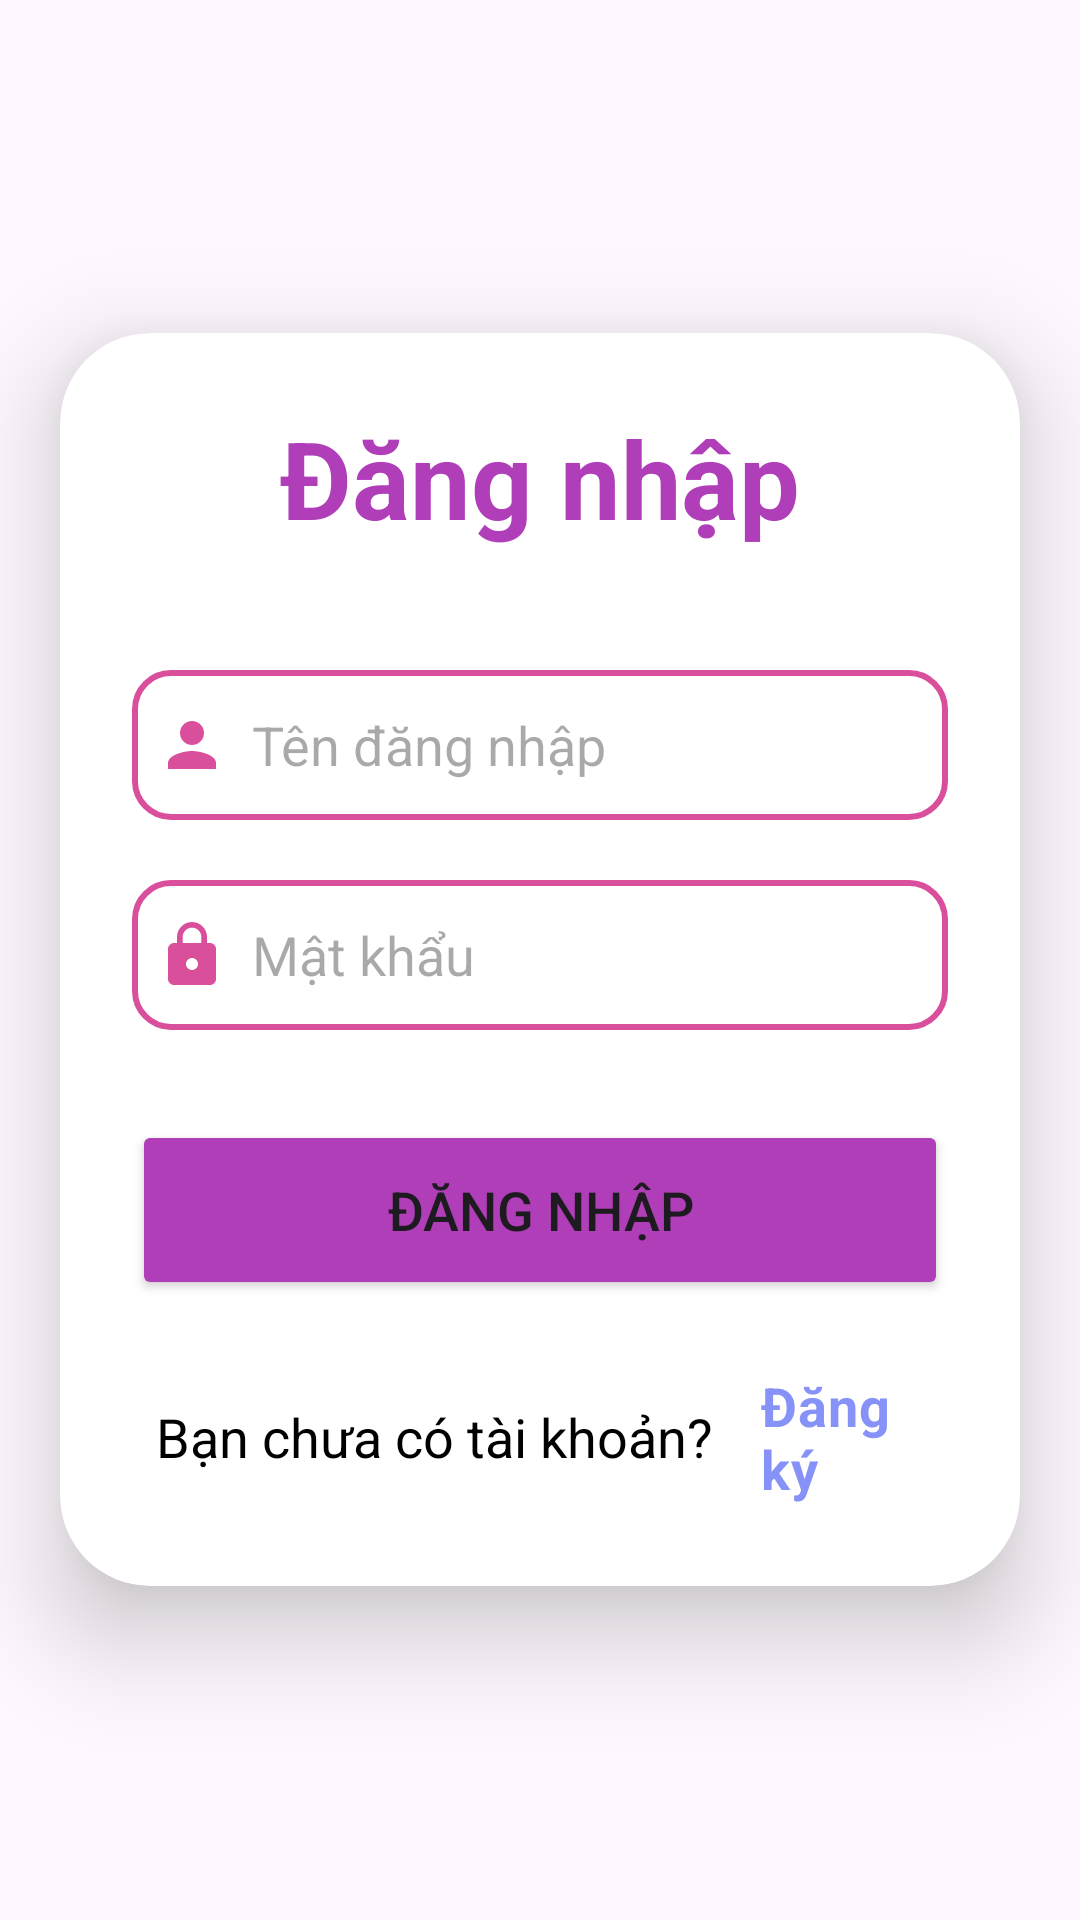

This screen was rendered from an Android layout file. Write that file and the resources it references.
<!-- AndroidManifest.xml: application theme Theme.Careyourlove -->
<!-- res/layout/activity_login.xml -->
<?xml version="1.0" encoding="utf-8"?>
<LinearLayout
    xmlns:android="http://schemas.android.com/apk/res/android"
    xmlns:app="http://schemas.android.com/apk/res-auto"
    xmlns:tools="http://schemas.android.com/tools"
    android:layout_width="match_parent"
    android:layout_height="match_parent"
    android:gravity="center"
    android:background="@drawable/background"
    >

    <androidx.cardview.widget.CardView
        android:layout_width="match_parent"
        android:layout_height="wrap_content"
        android:layout_margin="20dp"
        app:cardCornerRadius="30dp"
        app:cardElevation="20dp">
        <LinearLayout
            android:layout_width="match_parent"
            android:layout_height="wrap_content"
            android:orientation="vertical"
            android:layout_gravity="center_horizontal"
            android:padding="24dp">
            <TextView
                android:layout_width="match_parent"
                android:layout_height="wrap_content"
                android:text="Đăng nhập"
                android:textSize="36sp"
                android:textColor="@color/main_color"
                android:textAlignment="center"
                android:textStyle="bold"/>

            <EditText
                android:id="@+id/input_username"
                android:layout_width="match_parent"
                android:layout_height="50dp"
                android:background="@drawable/input_border"
                android:layout_marginTop="40dp"
                android:padding="8dp"
                android:drawableLeft="@drawable/icon_person"
                android:drawablePadding="8dp"
                android:hint="Tên đăng nhập"/>

            <EditText
                android:id="@+id/input_password"
                android:layout_width="match_parent"
                android:layout_height="50dp"
                android:background="@drawable/input_border"
                android:layout_marginTop="20dp"
                android:padding="8dp"
                android:drawableLeft="@drawable/icon_lock"
                android:drawablePadding="8dp"
                android:hint="Mật khẩu"
                android:password="true"/>

            <Button
                android:id="@+id/btn_login"
                android:layout_width="match_parent"
                android:layout_height="60dp"
                android:text="Đăng nhập"
                android:textSize="18dp"
                android:layout_marginTop="30dp"
                android:backgroundTint="@color/main_color"
                app:cornerRadius="20dp"/>

            <LinearLayout
                android:layout_width="match_parent"
                android:layout_height="wrap_content">
                <TextView
                    android:layout_width="wrap_content"
                    android:layout_height="wrap_content"
                    android:text="Bạn chưa có tài khoản?"
                    android:layout_gravity="center"
                    android:padding="8dp"
                    android:layout_marginTop="10dp"
                    android:textSize="18dp"
                    android:textColor="@color/black"/>

                <TextView
                    android:id="@+id/link_register"
                    android:layout_width="wrap_content"
                    android:layout_height="wrap_content"
                    android:text="Đăng ký"
                    android:layout_gravity="center"
                    android:padding="8dp"
                    android:layout_marginTop="10dp"
                    android:textSize="18dp"
                    android:textColor="@color/lavender"
                    android:textStyle="bold"
                    android:textAppearance="?textAppearanceBodyMedium"
                    style="text-decoration:underline;"/>

            </LinearLayout>

        </LinearLayout>

    </androidx.cardview.widget.CardView>

</LinearLayout>
<!-- resources referenced by this layout -->
<resources>
  <color name="black">#FF000000</color>
  <color name="lavender">#8692f7</color>
  <color name="main_color">#B03EB8</color>
  <!-- drawable icon_lock (drawable) -->
  <vector android:height="24dp" android:tint="#DA4F9B"
      android:viewportHeight="24" android:viewportWidth="24"
      android:width="24dp" xmlns:android="http://schemas.android.com/apk/res/android">
      <path android:fillColor="@android:color/white" android:pathData="M18,8h-1L17,6c0,-2.76 -2.24,-5 -5,-5S7,3.24 7,6v2L6,8c-1.1,0 -2,0.9 -2,2v10c0,1.1 0.9,2 2,2h12c1.1,0 2,-0.9 2,-2L20,10c0,-1.1 -0.9,-2 -2,-2zM12,17c-1.1,0 -2,-0.9 -2,-2s0.9,-2 2,-2 2,0.9 2,2 -0.9,2 -2,2zM15.1,8L8.9,8L8.9,6c0,-1.71 1.39,-3.1 3.1,-3.1 1.71,0 3.1,1.39 3.1,3.1v2z"/>
  </vector>
  <!-- drawable icon_person (drawable) -->
  <vector android:height="24dp" android:tint="#DA4F9B"
      android:viewportHeight="24" android:viewportWidth="24"
      android:width="24dp" xmlns:android="http://schemas.android.com/apk/res/android">
      <path android:fillColor="@android:color/white" android:pathData="M12,12c2.21,0 4,-1.79 4,-4s-1.79,-4 -4,-4 -4,1.79 -4,4 1.79,4 4,4zM12,14c-2.67,0 -8,1.34 -8,4v2h16v-2c0,-2.66 -5.33,-4 -8,-4z"/>
  </vector>
  <!-- drawable input_border (drawable) -->
  <?xml version="1.0" encoding="utf-8"?>
  <shape xmlns:android="http://schemas.android.com/apk/res/android">
      <stroke
          android:width="2dp"
          android:color="@color/input_border"/>
  
      <corners
          android:radius="12dp"/>
  </shape>
  <style name="Theme.Careyourlove" parent="Base.Theme.Careyourlove" />
  <color name="input_border">#DA4F9B</color>
  <style name="Base.Theme.Careyourlove" parent="Theme.Material3.DayNight.NoActionBar">
          
          
      </style>
</resources>
